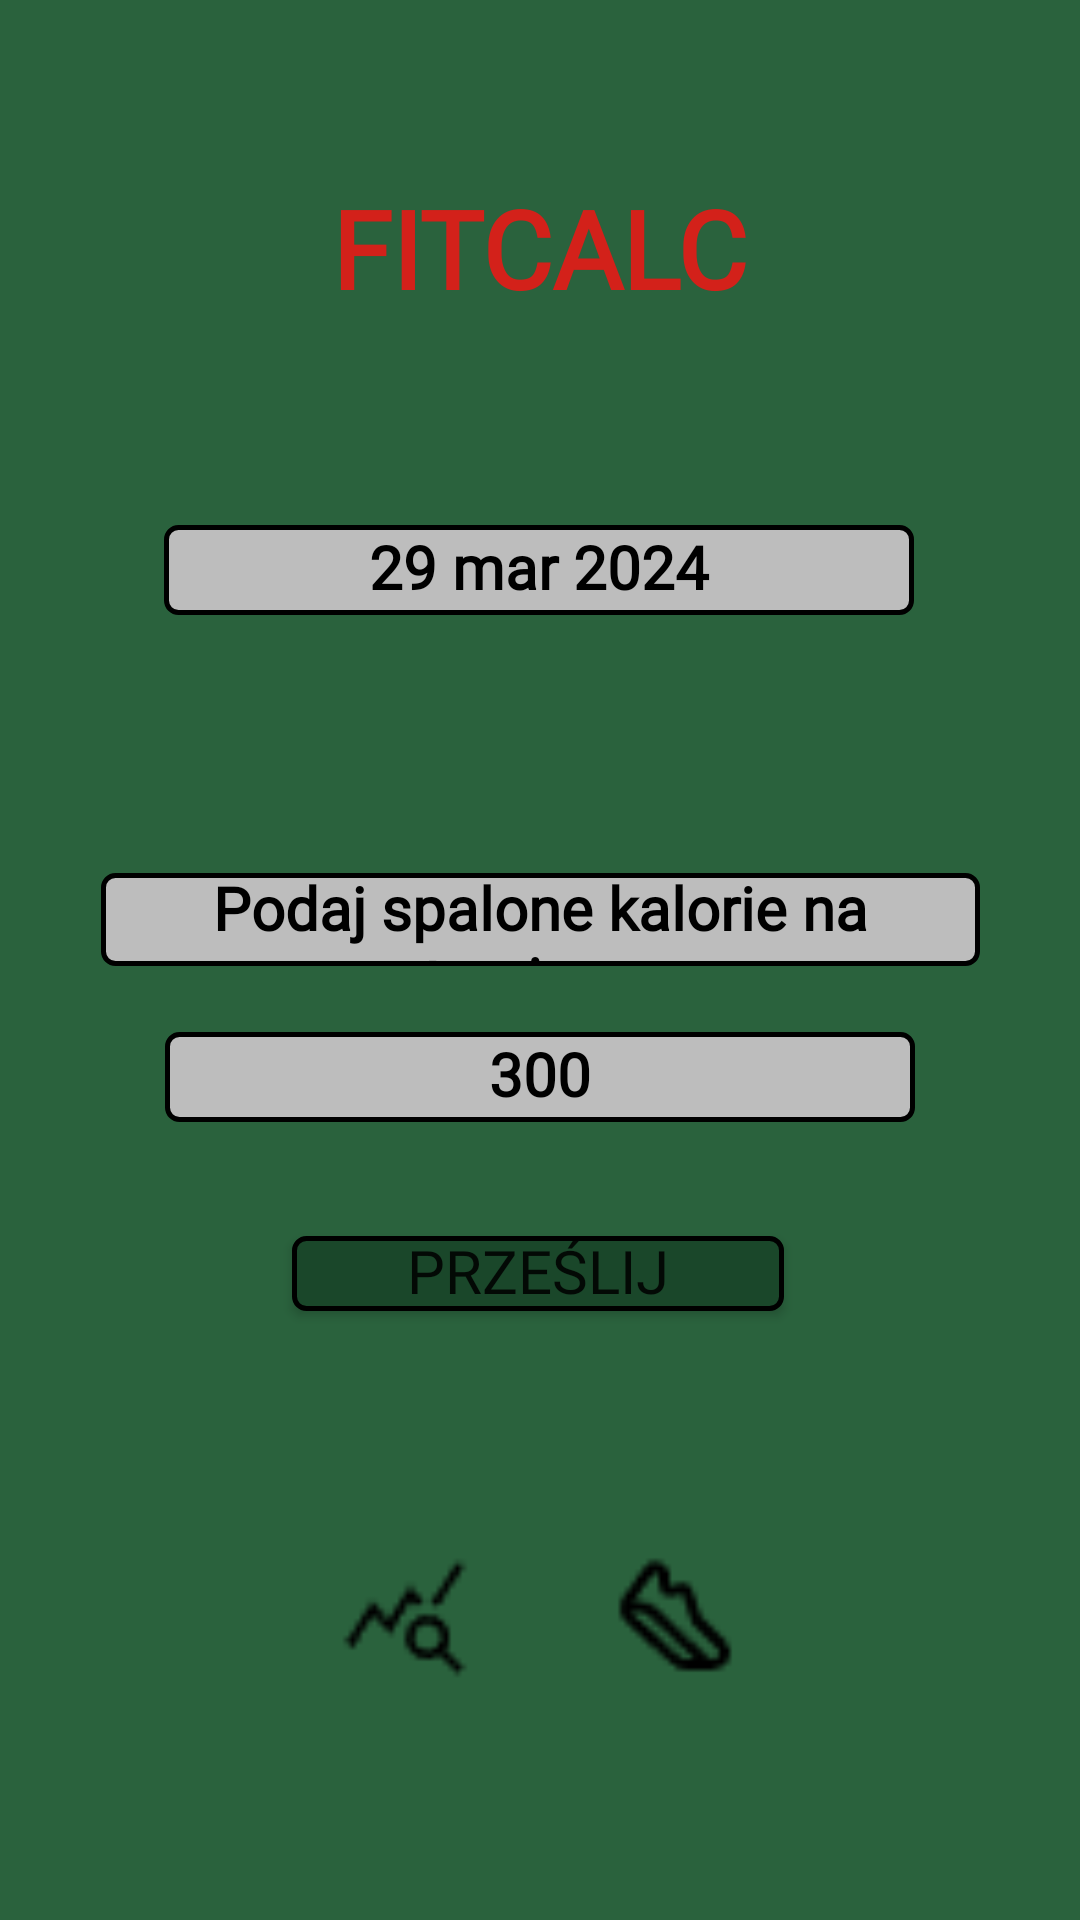

Layout XML and referenced resources for this Android screen:
<!-- AndroidManifest.xml: application theme Theme.Fitcalc -->
<!-- res/layout/activity_training.xml -->
<?xml version="1.0" encoding="utf-8"?>
<androidx.constraintlayout.widget.ConstraintLayout xmlns:android="http://schemas.android.com/apk/res/android"
    xmlns:app="http://schemas.android.com/apk/res-auto"
    xmlns:tools="http://schemas.android.com/tools"
    android:layout_width="match_parent"
    android:layout_height="match_parent"
    android:background="@color/background">

    <TextView
        android:id="@+id/textapp"
        android:layout_width="274dp"
        android:layout_height="61dp"
        android:layout_marginTop="52dp"
        android:fontFamily="@font/itimregular"
        android:gravity="center"
        android:text="FITCALC"
        android:textColor="@color/red"
        android:textSize="36sp"
        android:textStyle="bold"
        app:layout_constraintHorizontal_bias="0.496"
        app:layout_constraintLeft_toLeftOf="parent"
        app:layout_constraintRight_toRightOf="parent"
        app:layout_constraintTop_toTopOf="parent" />

    <TextView
        android:id="@+id/training_date"
        android:layout_width="250dp"
        android:layout_height="32dp"
        android:layout_marginTop="60dp"
        android:background="@drawable/rounded_edittext"
        android:fontFamily="@font/itimregular"
        android:gravity="center"
        android:text="29 mar 2024"
        android:textColor="@color/black"
        android:textSize="20sp"
        android:textStyle="bold"
        app:layout_constraintEnd_toEndOf="parent"
        app:layout_constraintHorizontal_bias="0.496"
        app:layout_constraintStart_toStartOf="parent"
        app:layout_constraintTop_toBottomOf="@+id/textapp" />

    <TextView
        android:id="@+id/text_name"
        android:layout_width="293dp"
        android:layout_height="33dp"
        android:layout_marginTop="84dp"
        android:background="@drawable/rounded_edittext"
        android:fontFamily="@font/itimregular"
        android:gravity="center"
        android:text="Podaj spalone kalorie na treningu:"
        android:textColor="@color/black"
        android:textSize="20sp"
        android:textStyle="bold"
        app:layout_constraintEnd_toEndOf="parent"
        app:layout_constraintHorizontal_bias="0.5"
        app:layout_constraintStart_toStartOf="parent"
        app:layout_constraintTop_toBottomOf="@+id/training_date" />

    <EditText
        android:id="@+id/kalorie"
        android:layout_width="250dp"
        android:layout_height="32dp"
        android:layout_marginTop="20dp"
        android:background="@drawable/rounded_edittext"
        android:ems="10"
        android:fontFamily="@font/itimregular"
        android:gravity="center"
        android:inputType="text"
        android:text="300"
        android:textColor="@color/black"
        android:textSize="20sp"
        android:textStyle="bold"
        app:layout_constraintEnd_toEndOf="parent"
        app:layout_constraintHorizontal_bias="0.5"
        app:layout_constraintStart_toStartOf="parent"
        app:layout_constraintTop_toBottomOf="@+id/text_name" />

    <Button
        android:id="@+id/button_przelicz"
        android:layout_width="164dp"
        android:layout_height="27dp"
        android:layout_marginTop="36dp"
        android:background="@drawable/rounded_loginbutton"
        android:fontFamily="@font/itimregular"
        android:text="Prześlij"
        android:textSize="20sp"
        app:layout_constraintEnd_toEndOf="parent"
        app:layout_constraintHorizontal_bias="0.497"
        app:layout_constraintStart_toStartOf="parent"
        app:layout_constraintTop_toBottomOf="@+id/kalorie" />

    <LinearLayout
        android:layout_width="match_parent"
        android:layout_height="111dp"
        android:gravity="center"
        android:orientation="horizontal"
        android:weightSum="4"
        app:layout_constraintBottom_toBottomOf="parent"
        app:layout_constraintTop_toBottomOf="@+id/button_przelicz"
        tools:layout_editor_absoluteX="1dp">

        <ImageView
            android:id="@+id/imageView7"
            android:layout_width="44dp"
            android:layout_height="44dp"
            android:layout_weight="1"
            app:srcCompat="@drawable/jedzenie" />

        <ImageView
            android:id="@+id/imageView6"
            android:layout_width="44dp"
            android:layout_height="44dp"
            android:layout_weight="1"
            app:srcCompat="@drawable/analiza" />

        <ImageView
            android:id="@+id/imageView5"
            android:layout_width="44dp"
            android:layout_height="44dp"
            android:layout_weight="1"
            app:srcCompat="@drawable/stopa" />

        <ImageView
            android:id="@+id/imageView4"
            android:layout_width="44dp"
            android:layout_height="44dp"
            android:layout_weight="1"
            app:srcCompat="@drawable/ludzik" />
    </LinearLayout>

</androidx.constraintlayout.widget.ConstraintLayout>
<!-- resources referenced by this layout -->
<resources>
  <color name="background">#2A623D</color>
  <color name="black">#FF000000</color>
  <color name="red">#D3211A</color>
  <!-- drawable analiza: png bitmap (drawable, 382 bytes) -->
  <!-- drawable rounded_edittext (drawable) -->
  <?xml version="1.0" encoding="utf-8"?>
  <layer-list xmlns:android="http://schemas.android.com/apk/res/android">
  
      
  
  
      
      <item android:top="2dp">
          <shape android:shape="rectangle">
              <solid android:color="@color/gray"/> 
              <corners android:radius="4dp"/> 
              <stroke android:width="1.5dp" android:color="#000000"/> 
          </shape>
      </item>
  
  </layer-list>
  <!-- drawable rounded_loginbutton (drawable) -->
  <?xml version="1.0" encoding="utf-8"?>
  <layer-list xmlns:android="http://schemas.android.com/apk/res/android">
  
      
      <item android:top="2dp">
          <shape android:shape="rectangle">
              <solid android:color="@color/green_button"/> 
              <corners android:radius="4dp"/> 
              <stroke android:width="1.5dp" android:color="#000000"/> 
          </shape>
      </item>
  
  </layer-list>
  <!-- drawable stopa: png bitmap (drawable, 415 bytes) -->
  <style name="Theme.Fitcalc" parent="Base.Theme.Fitcalc" />
  <color name="gray">#BDBDBD</color>
  <color name="green_button">#1A472A</color>
  <style name="Base.Theme.Fitcalc" parent="Theme.AppCompat.Light.NoActionBar">
          
          
      </style>
</resources>
